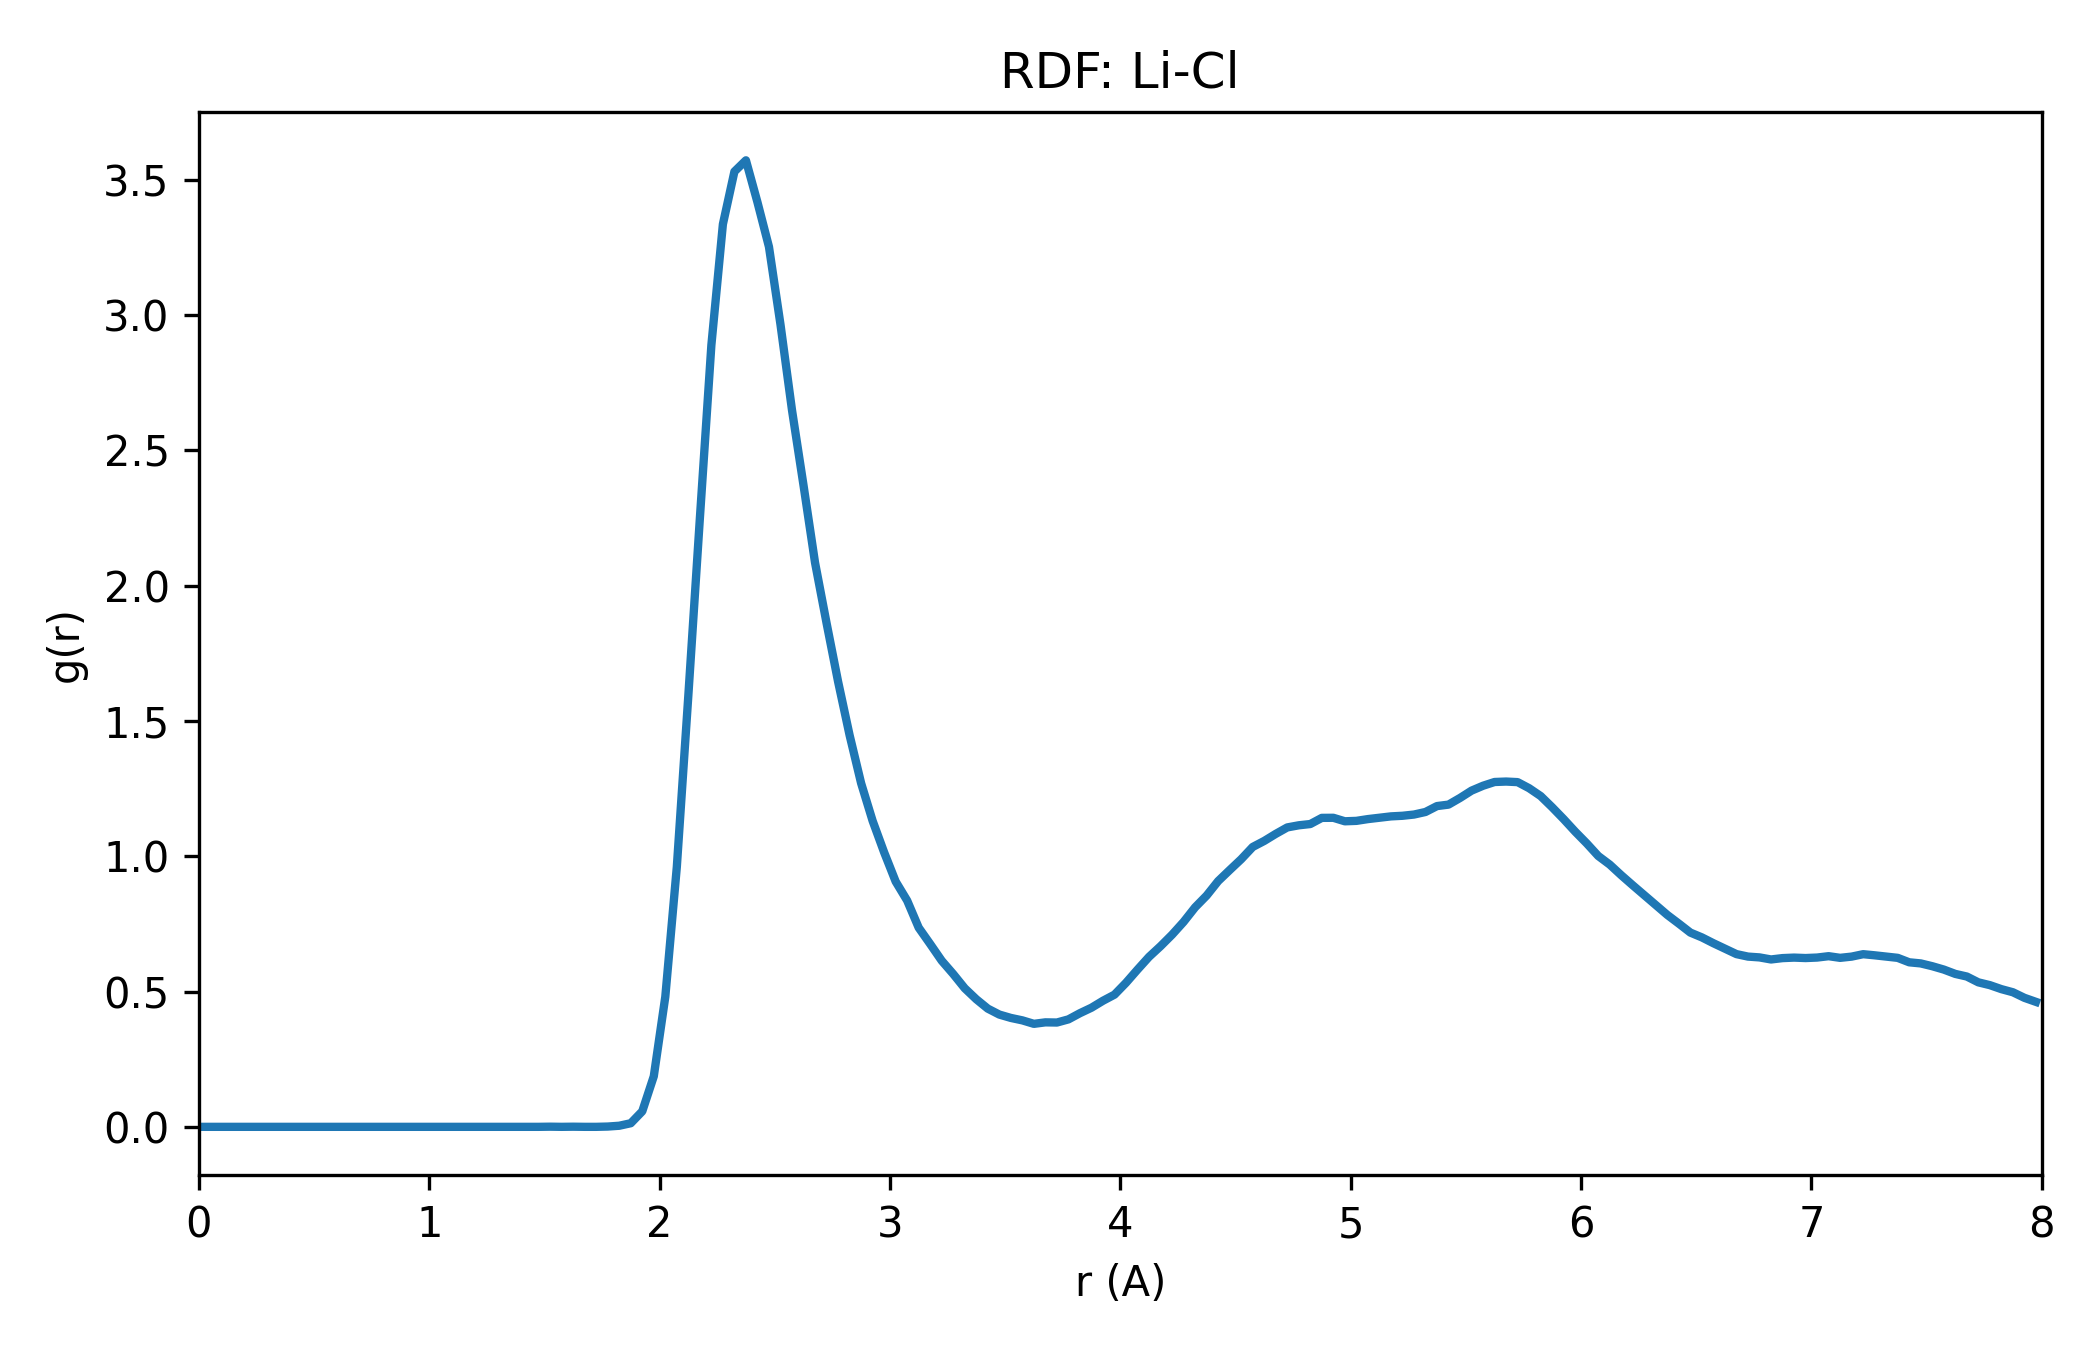

Data behind this chart, as committed beside it:
r_A, g_r
0.025, 0.0
0.075, 0.0
0.125, 0.0
0.175, 0.0
0.225, 0.0
0.275, 0.0
0.325, 0.0
0.375, 0.0
0.425, 0.0
0.475, 0.0
0.525, 0.0
0.575, 0.0
0.625, 0.0
0.675, 0.0
0.725, 0.0
0.775, 0.0
0.825, 0.0
0.875, 0.0
0.925, 0.0
0.975, 0.0
1.025, 0.0
1.075, 0.0
1.125, 0.0
1.175, 0.0
1.225, 0.0
1.275, 0.0
1.325, 0.0
1.375, 0.0
1.425, 0.0
1.475, 0.0
1.525, 0.0005724
1.575, 0.0
1.625, 0.0005041
1.675, 0.0
1.725, 0.0
1.775, 0.001056
1.825, 0.004047
1.875, 0.01335
1.925, 0.05739
1.975, 0.1869
2.025, 0.4808
2.075, 0.9603
2.125, 1.594
2.175, 2.248
2.225, 2.888
2.275, 3.335
2.325, 3.529
2.375, 3.571
2.425, 3.416
2.475, 3.251
2.525, 2.964
2.575, 2.648
2.625, 2.37
2.675, 2.084
2.725, 1.861
2.775, 1.645
2.825, 1.447
2.875, 1.27
2.925, 1.13
2.975, 1.014
... 100 more rows
